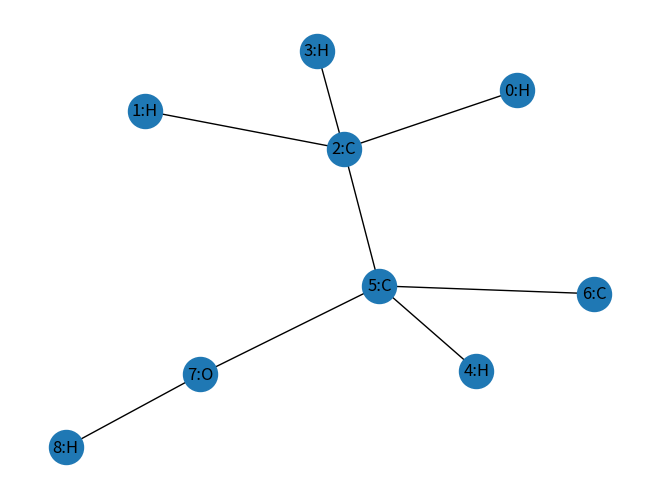

Generate this figure with matplotlib:
import numpy as np
import matplotlib.pyplot as plt
import networkx as nx

G=nx.Graph()
G.add_edge('0:H','2:C')
G.add_edge('1:H','2:C')
G.add_edge('3:H','2:C')
G.add_edge('2:C','5:C')
G.add_edge('4:H','5:C')
G.add_edge('6:C','5:C')
G.add_edge('7:O','5:C')
G.add_edge('8:H','7:O')
nx.draw(G,nx.spring_layout(G,seed=0),with_labels=True,node_size=600)
plt.show()

A=np.array([[0,0,1,0,0,0,0,0,0],
            [0,0,1,0,0,0,0,0,0],
            [1,1,0,1,0,1,0,0,0],
            [0,0,1,0,0,0,0,0,0],
            [0,0,0,0,0,1,0,0,0],
            [0,0,1,0,1,0,1,1,0],
            [0,0,0,0,0,1,0,0,0],
            [0,0,0,0,0,1,0,0,1],
            [0,0,0,0,0,0,0,1,0]])

X=np.zeros((118,9))
X[0,0]=1
X[5,1]=1
X[7,2]=1
# print(X[0:15,:])

def ReLU(preactivation):
    activation=preactivation.clip(0.0)
    return activation

def Sigmoid(x):
    y=1.0/(1.0+np.exp(-x))
    return y

K=3
D=200
np.random.seed(1)
omega0=np.random.normal(size=(D,118))*2.0/D
beta0=np.random.normal(size=(D,1))*2.0/D
omega1=np.random.normal(size=(D,D))*2.0/D
beta1=np.random.normal(size=(D,1))*2.0/D
omega2=np.random.normal(size=(D,D))*2.0/D
beta2=np.random.normal(size=(D,1))*2.0/D
omega3=np.random.normal(size=(1,D))
beta3=np.random.normal(size=(1,1))

def GraphNeuralNetwork(A,X,omega0,beta0,omega1,beta1,omega2,beta2,omega3,beta3):
    l=np.ones((9,1))
    h1=ReLU(beta0@(l.T)+omega0@X@(A+np.eye(9)))
    h2=ReLU(beta1@(l.T)+omega1@h1@(A+np.eye(9)))
    h3=ReLU(beta2@(l.T)+omega2@h2@(A+np.eye(9)))
    # h4=ReLU(beta3.T+omega3@h3@(A+np.eye(9)))
    f=Sigmoid(beta3+omega3@h3@(l/9))
    return f

f=GraphNeuralNetwork(A,X,omega0,beta0,omega1,beta1,omega2,beta2,omega3,beta3)
print("Your Value is %3f: "%(f[0,0]),"True Value of f: 0.310843")

P = np.array([[0,1,0,0,0,0,0,0,0],
              [0,0,0,0,1,0,0,0,0],
              [0,0,0,0,0,1,0,0,0],
              [0,0,0,0,0,0,0,0,1],
              [1,0,0,0,0,0,0,0,0],
              [0,0,1,0,0,0,0,0,0],
              [0,0,0,1,0,0,0,0,0],
              [0,0,0,0,0,0,0,1,0],
              [0,0,0,0,0,0,1,0,0]])
A_permuted=(P.T)@A@P
X_permuted=X@P
f=GraphNeuralNetwork(A_permuted,X_permuted,omega0,beta0,omega1,beta1,omega2,beta2,omega3,beta3)
print("Your Value is %3f: "%(f[0,0]),"True Value of f: 0.310843")
